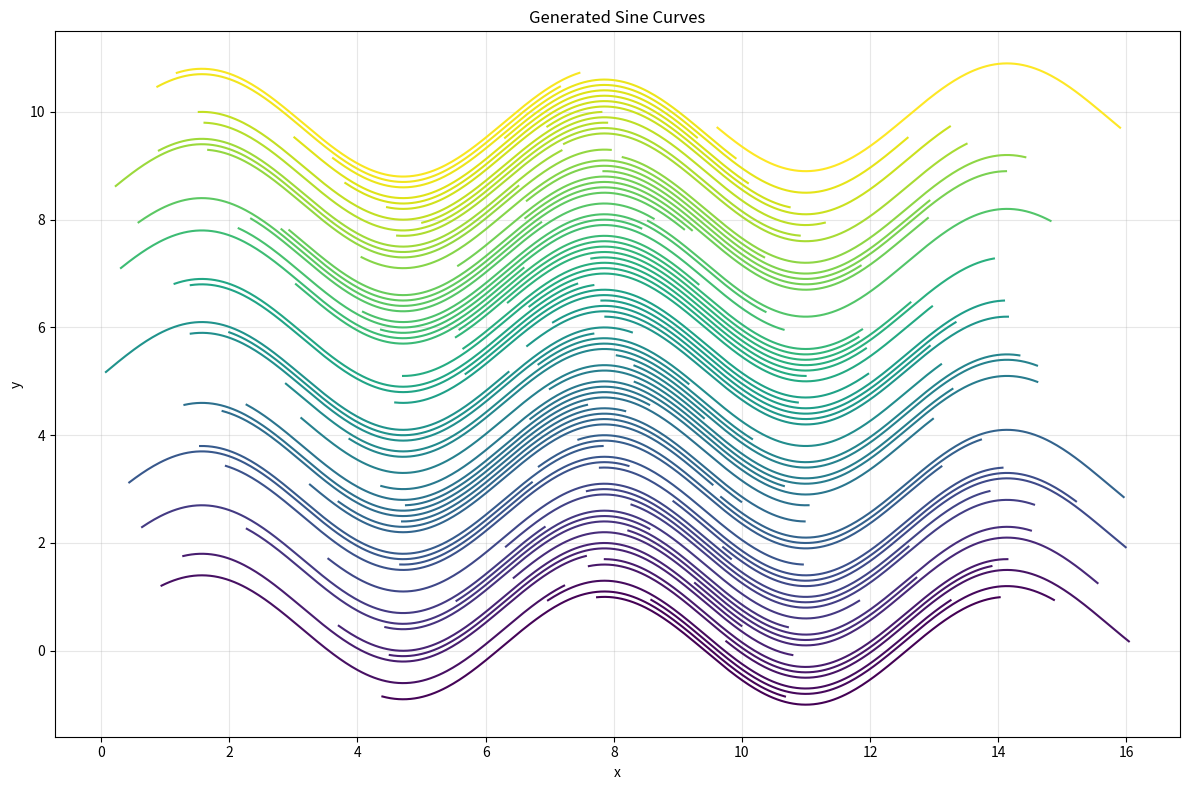

Source code (Python):
from __future__ import annotations

from typing import Sequence

import math
import numpy as np
import matplotlib.pyplot as plt


Point2D = tuple[float, float]


def _as_point_array(curve: Sequence[Sequence[float]]) -> np.ndarray:
    arr = np.asarray(curve, dtype=float)
    if arr.ndim != 2 or arr.shape[1] != 2:
        raise ValueError("曲線は shape=(N, 2) の2次元座標列で指定してください。")
    if arr.shape[0] < 1:
        raise ValueError("曲線は少なくとも1点以上必要です。")
    return arr


def discrete_frechet_distance(
    curve1: Sequence[Sequence[float]],
    curve2: Sequence[Sequence[float]],
) -> float:
    """
    2次元曲線同士の discrete Fréchet 距離を計算します。

    入力:
        curve1, curve2: [(x, y), ...] のような点列

    戻り値:
        discrete Fréchet 距離
    """
    p = _as_point_array(curve1)
    q = _as_point_array(curve2)

    n, m = len(p), len(q)
    ca = np.full((n, m), -1.0, dtype=float)

    def c(i: int, j: int) -> float:
        if ca[i, j] >= 0:
            return ca[i, j]

        dist = float(np.linalg.norm(p[i] - q[j]))

        if i == 0 and j == 0:
            ca[i, j] = dist
        elif i == 0:
            ca[i, j] = max(c(i, j - 1), dist)
        elif j == 0:
            ca[i, j] = max(c(i - 1, j), dist)
        else:
            ca[i, j] = max(
                min(c(i - 1, j), c(i - 1, j - 1), c(i, j - 1)),
                dist,
            )
        return ca[i, j]

    return c(n - 1, m - 1)


def generate_sine_curves(
    num_curves: int = 100,
    num_points: int = 200,
    amplitude: float = 1.0,
    offset_step: float = 0.1,
    phase_step: float = 0.0,
    x_start_min: float = 0.0,
    x_start_max: float = 10.0,
    seed: int | None = None,
) -> list[list[Point2D]]:
    """
    正弦波をオフセットした2次元曲線を複数生成します。

    各曲線は x 軸方向に長さ 2pi の区間を持ち、
    開始位置は曲線ごとにランダムに変わります。

    それぞれの曲線は以下で生成します:
        x in [x_start, x_start + 2pi]
        y = amplitude * sin(x + phase) + offset

    Args:
        num_curves: 生成する曲線数
        num_points: 1曲線あたりの点数
        amplitude: 正弦波の振幅
        offset_step: 曲線ごとの y オフセット増分
        phase_step: 曲線ごとの位相差増分
        x_start_min: ランダムな x 開始位置の最小値
        x_start_max: ランダムな x 開始位置の最大値
        seed: 乱数シード

    Returns:
        曲線のリスト
    """
    if num_curves < 1:
        raise ValueError("num_curves は 1 以上で指定してください。")
    if num_points < 2:
        raise ValueError("num_points は 2 以上で指定してください。")
    if x_start_min > x_start_max:
        raise ValueError("x_start_min は x_start_max 以下で指定してください。")

    rng = np.random.default_rng(seed)
    curves: list[list[Point2D]] = []

    for i in range(num_curves):
        x_start = float(rng.uniform(x_start_min, x_start_max))
        x_end = x_start + 2.0 * math.pi
        x_values = np.linspace(x_start, x_end, num_points)

        offset = i * offset_step
        phase = i * phase_step
        curve = [
            (float(x), float(amplitude * math.sin(x + phase) + offset))
            for x in x_values
        ]
        curves.append(curve)

    return curves


def plot_curves(curves: list[list[Point2D]]) -> None:
    """
    曲線群を matplotlib で表示します。
    各曲線は異なる色で描画されます。
    """
    if not curves:
        raise ValueError("表示する曲線がありません。")

    cmap = plt.get_cmap("viridis", len(curves))

    fig, ax = plt.subplots(figsize=(12, 8))
    for i, curve in enumerate(curves):
        arr = np.asarray(curve, dtype=float)
        ax.plot(
            arr[:, 0],
            arr[:, 1],
            color=cmap(i),
            linewidth=1.5,
            label=f"curve {i + 1}" if i < 10 else None,
        )

    ax.set_title("Generated Sine Curves")
    ax.set_xlabel("x")
    ax.set_ylabel("y")
    ax.grid(True, alpha=0.3)

    if len(curves) <= 10:
        ax.legend(loc="best")

    plt.tight_layout()
    plt.show()


def main() -> None:
    # 実験用サンプル
    curve_a = [
        (0.0, 0.0),
        (1.0, 1.0),
        (2.0, 0.0),
    ]
    curve_b = [
        (0.0, 0.0),
        (1.0, 0.2),
        (2.0, 0.0),
    ]

    dist = discrete_frechet_distance(curve_a, curve_b)
    print(f"discrete Fréchet distance: {dist:.6f}")

    curves = generate_sine_curves(num_curves=100, seed=42)
    print(f"generated curves: {len(curves)}")
    print(f"first curve points: {len(curves[0])}")
    print(f"last curve points: {len(curves[-1])}")

    plot_curves(curves)


if __name__ == "__main__":
    main()
